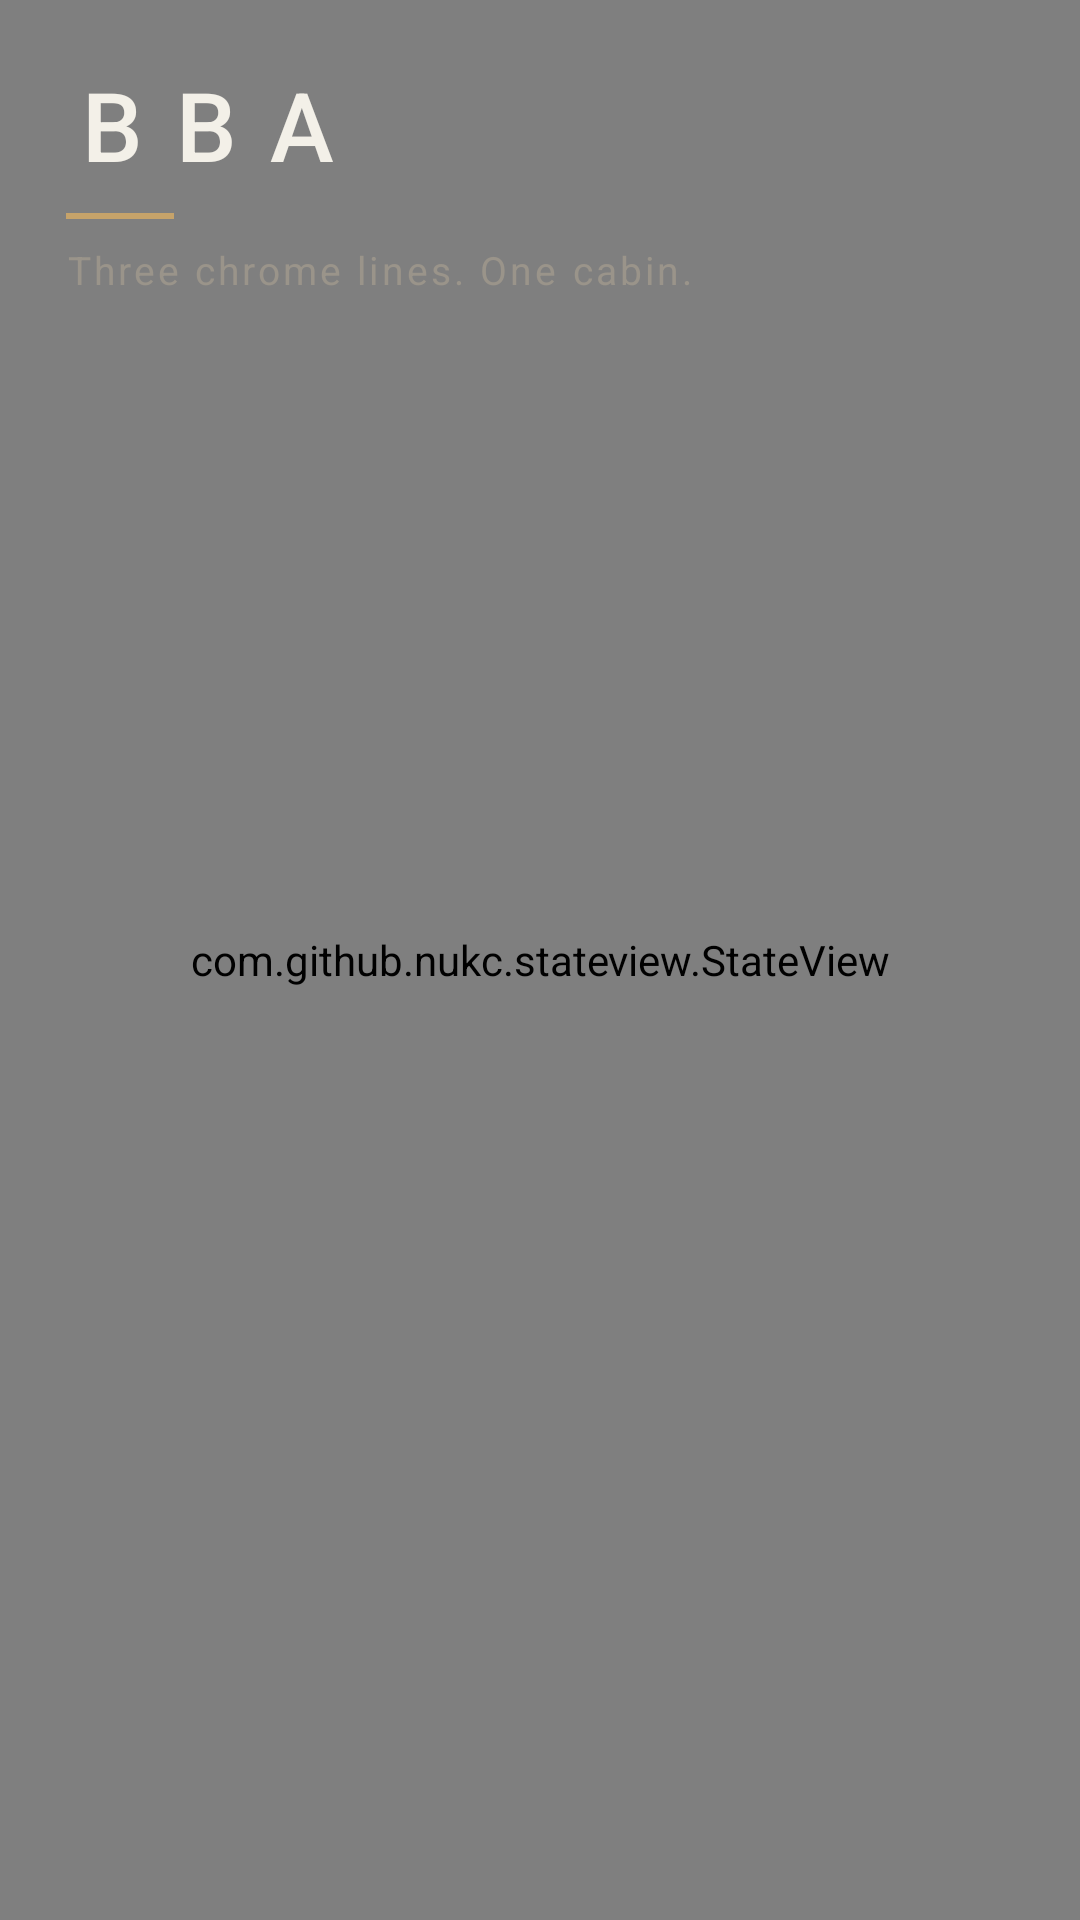

Reconstruct the res/layout file that produces this screen, plus the resources it refers to.
<!-- AndroidManifest.xml: application theme Theme.BlackBox -->
<!-- res/layout/fragment_apps.xml -->
<?xml version="1.0" encoding="utf-8"?>
<androidx.constraintlayout.widget.ConstraintLayout xmlns:android="http://schemas.android.com/apk/res/android"
    xmlns:app="http://schemas.android.com/apk/res-auto"
    android:layout_width="match_parent"
    android:layout_height="match_parent">

    <ImageView
        android:id="@+id/wallpaper"
        android:layout_width="0dp"
        android:layout_height="0dp"
        android:contentDescription="@null"
        android:importantForAccessibility="no"
        android:scaleType="centerCrop"
        android:src="@drawable/bg_cabin"
        app:layout_constraintBottom_toBottomOf="parent"
        app:layout_constraintEnd_toEndOf="parent"
        app:layout_constraintStart_toStartOf="parent"
        app:layout_constraintTop_toTopOf="parent" />

    <com.github.nukc.stateview.StateView
        android:id="@+id/stateView"
        android:layout_width="0dp"
        android:layout_height="0dp"
        app:layout_constraintBottom_toBottomOf="parent"
        app:layout_constraintEnd_toEndOf="parent"
        app:layout_constraintStart_toStartOf="parent"
        app:layout_constraintTop_toTopOf="parent" />

    <LinearLayout
        android:id="@+id/brandHeader"
        android:layout_width="0dp"
        android:layout_height="wrap_content"
        android:orientation="vertical"
        android:paddingStart="22dp"
        android:paddingTop="20dp"
        android:paddingEnd="22dp"
        android:paddingBottom="4dp"
        app:layout_constraintEnd_toEndOf="parent"
        app:layout_constraintStart_toStartOf="parent"
        app:layout_constraintTop_toTopOf="parent">

        <TextView
            android:layout_width="wrap_content"
            android:layout_height="wrap_content"
            android:fontFamily="sans-serif-medium"
            android:letterSpacing="0.34"
            android:text="@string/app_name"
            android:textColor="@color/chrome"
            android:textSize="32sp" />

        <View
            android:layout_width="36dp"
            android:layout_height="2dp"
            android:layout_marginTop="8dp"
            android:background="@color/gold" />

        <TextView
            style="@style/PageSubtitle"
            android:layout_width="wrap_content"
            android:layout_height="wrap_content"
            android:layout_marginTop="8dp"
            android:letterSpacing="0.08"
            android:text="@string/brand_line" />
    </LinearLayout>

    <androidx.recyclerview.widget.RecyclerView
        android:id="@+id/recyclerView"
        android:layout_width="0dp"
        android:layout_height="0dp"
        android:clipToPadding="false"
        android:paddingStart="8dp"
        android:paddingTop="8dp"
        android:paddingEnd="8dp"
        android:paddingBottom="12dp"
        app:layout_constraintBottom_toBottomOf="parent"
        app:layout_constraintEnd_toEndOf="parent"
        app:layout_constraintStart_toStartOf="parent"
        app:layout_constraintTop_toBottomOf="@id/brandHeader" />

</androidx.constraintlayout.widget.ConstraintLayout>
<!-- resources referenced by this layout -->
<resources>
  <color name="chrome">#F3F0E8</color>
  <color name="gold">#C6A36A</color>
  <!-- drawable bg_cabin (drawable) -->
  <?xml version="1.0" encoding="utf-8"?>
  <shape xmlns:android="http://schemas.android.com/apk/res/android">
      <gradient
          android:angle="270"
          android:endColor="#0B0C10"
          android:startColor="#1A1C22" />
  </shape>
  <string name="app_name">BBA</string>
  <string name="brand_line">Three chrome lines. One cabin.</string>
  <style name="PageSubtitle">
          <item name="android:textColor">@color/secondary_text</item>
          <item name="android:textSize">13sp</item>
      </style>
  <style name="Theme.BlackBox" parent="Theme.MaterialComponents.NoActionBar">
  
          <item name="colorPrimary">@color/primary</item>
          <item name="colorPrimaryVariant">@color/primary_dark</item>
          <item name="colorOnPrimary">@color/chrome</item>
  
          <item name="colorSecondary">@color/gold</item>
          <item name="colorSecondaryVariant">@color/gold</item>
          <item name="colorOnSecondary">@color/ink</item>
  
          <item name="android:statusBarColor" tools:targetApi="l">@color/surface</item>
          <item name="android:navigationBarColor">@color/surface</item>
          <item name="android:windowBackground">@color/surface</item>
          <item name="android:windowLightStatusBar" tools:targetApi="m">false</item>
  
          <item name="actionMenuTextColor">@color/primary_text</item>
          <item name="android:textColorPrimary">@color/primary_text</item>
          <item name="android:textColorSecondary">@color/secondary_text</item>
  
          <item name="android:forceDarkAllowed" tools:targetApi="q">false</item>
      </style>
  <color name="secondary_text">#9A948A</color>
  <color name="primary">#12141A</color>
  <color name="primary_dark">#0C0D11</color>
  <color name="ink">#14120E</color>
  <color name="surface">#0C0D11</color>
  <color name="primary_text">#F3F0E8</color>
</resources>
